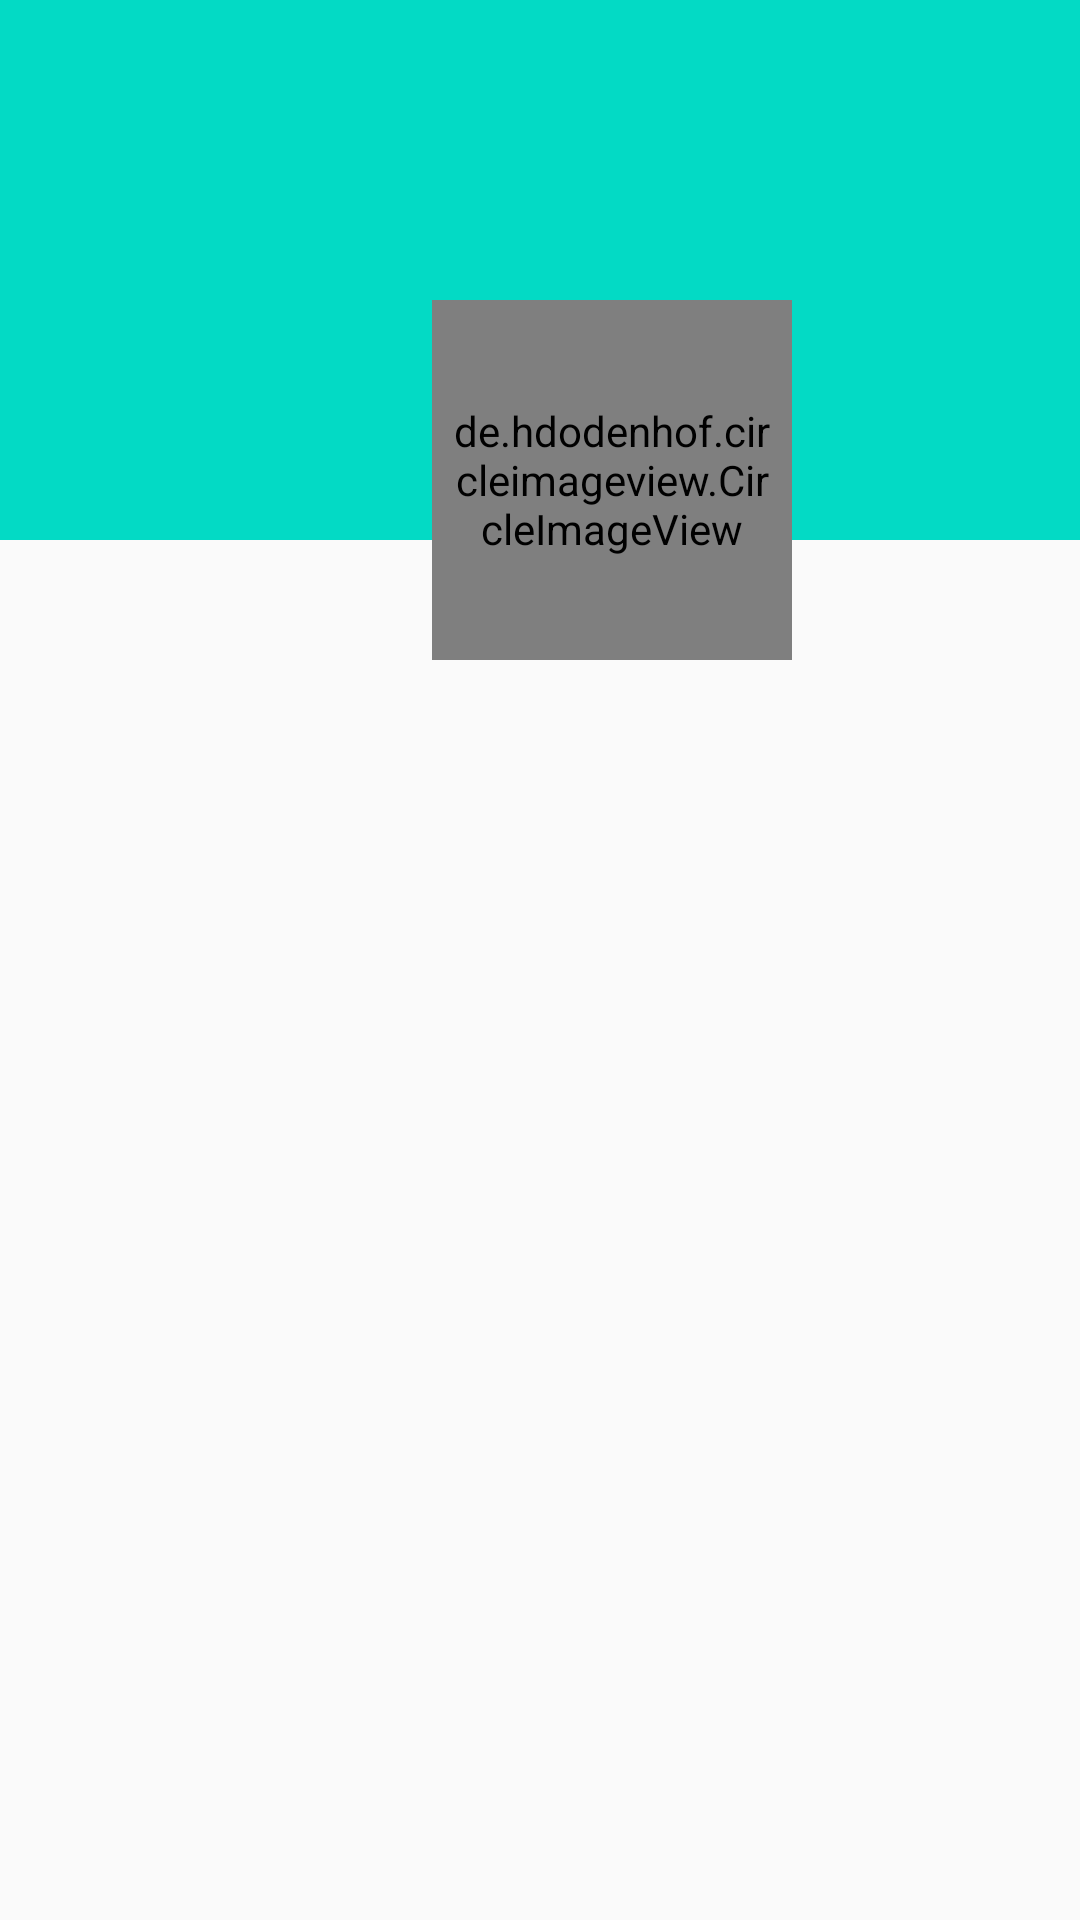

Write the Android layout XML for this screen, with the resource values it uses.
<!-- AndroidManifest.xml: application theme AppTheme -->
<!-- res/layout/fragment_profile.xml -->
<?xml version="1.0" encoding="utf-8"?>
<ScrollView xmlns:android="http://schemas.android.com/apk/res/android"
    xmlns:tools="http://schemas.android.com/tools"
    android:layout_width="match_parent"
    android:layout_height="match_parent"
    tools:context=".ProfileFragment">

   <RelativeLayout
       android:layout_width="match_parent"
       android:layout_height="wrap_content">

       <RelativeLayout
           android:layout_width="match_parent"
           android:layout_height="180dp"
           android:background="@color/colorAccent">



       </RelativeLayout>
       <LinearLayout
           android:layout_width="match_parent"
           android:layout_height="200dp"
           android:layout_marginTop="100dp"
           android:orientation="vertical">


           <de.hdodenhof.circleimageview.CircleImageView
               android:id="@+id/pro_pic"
               android:layout_width="120dp"
               android:layout_height="120dp"
               android:layout_marginStart="144dp"
               android:layout_marginLeft="144dp"
               android:layout_marginEnd="147dp"
               android:layout_marginRight="147dp"
               android:background="@drawable/ic_launcher_background"
               android:gravity="center"
               android:padding="5dp"
               android:src="@drawable/ic_prof_pic">

           </de.hdodenhof.circleimageview.CircleImageView>
           <TextView
               android:id="@+id/pro_name"
               android:layout_width="match_parent"
               android:layout_height="wrap_content"
               android:gravity="center"
               android:textColor="#000"
               android:textSize="20sp">

           </TextView>
       </LinearLayout>


   </RelativeLayout>





</ScrollView>
<!-- resources referenced by this layout -->
<resources>
  <style name="AppTheme" parent="Theme.AppCompat.Light.DarkActionBar">
          
          <item name="colorPrimary">@color/colorPrimary</item>
          <item name="colorPrimaryDark">@color/colorPrimaryDark</item>
          <item name="colorAccent">@color/colorAccent</item>
      </style>
  <!-- not gathered from this repository: default colours our renderer supplied (Android Studio template values) -->
  <color name="colorPrimary">#FF6200EE</color>
  <color name="colorPrimaryDark">#FF3700B3</color>
  <color name="colorAccent">#FF03DAC5</color>
</resources>
